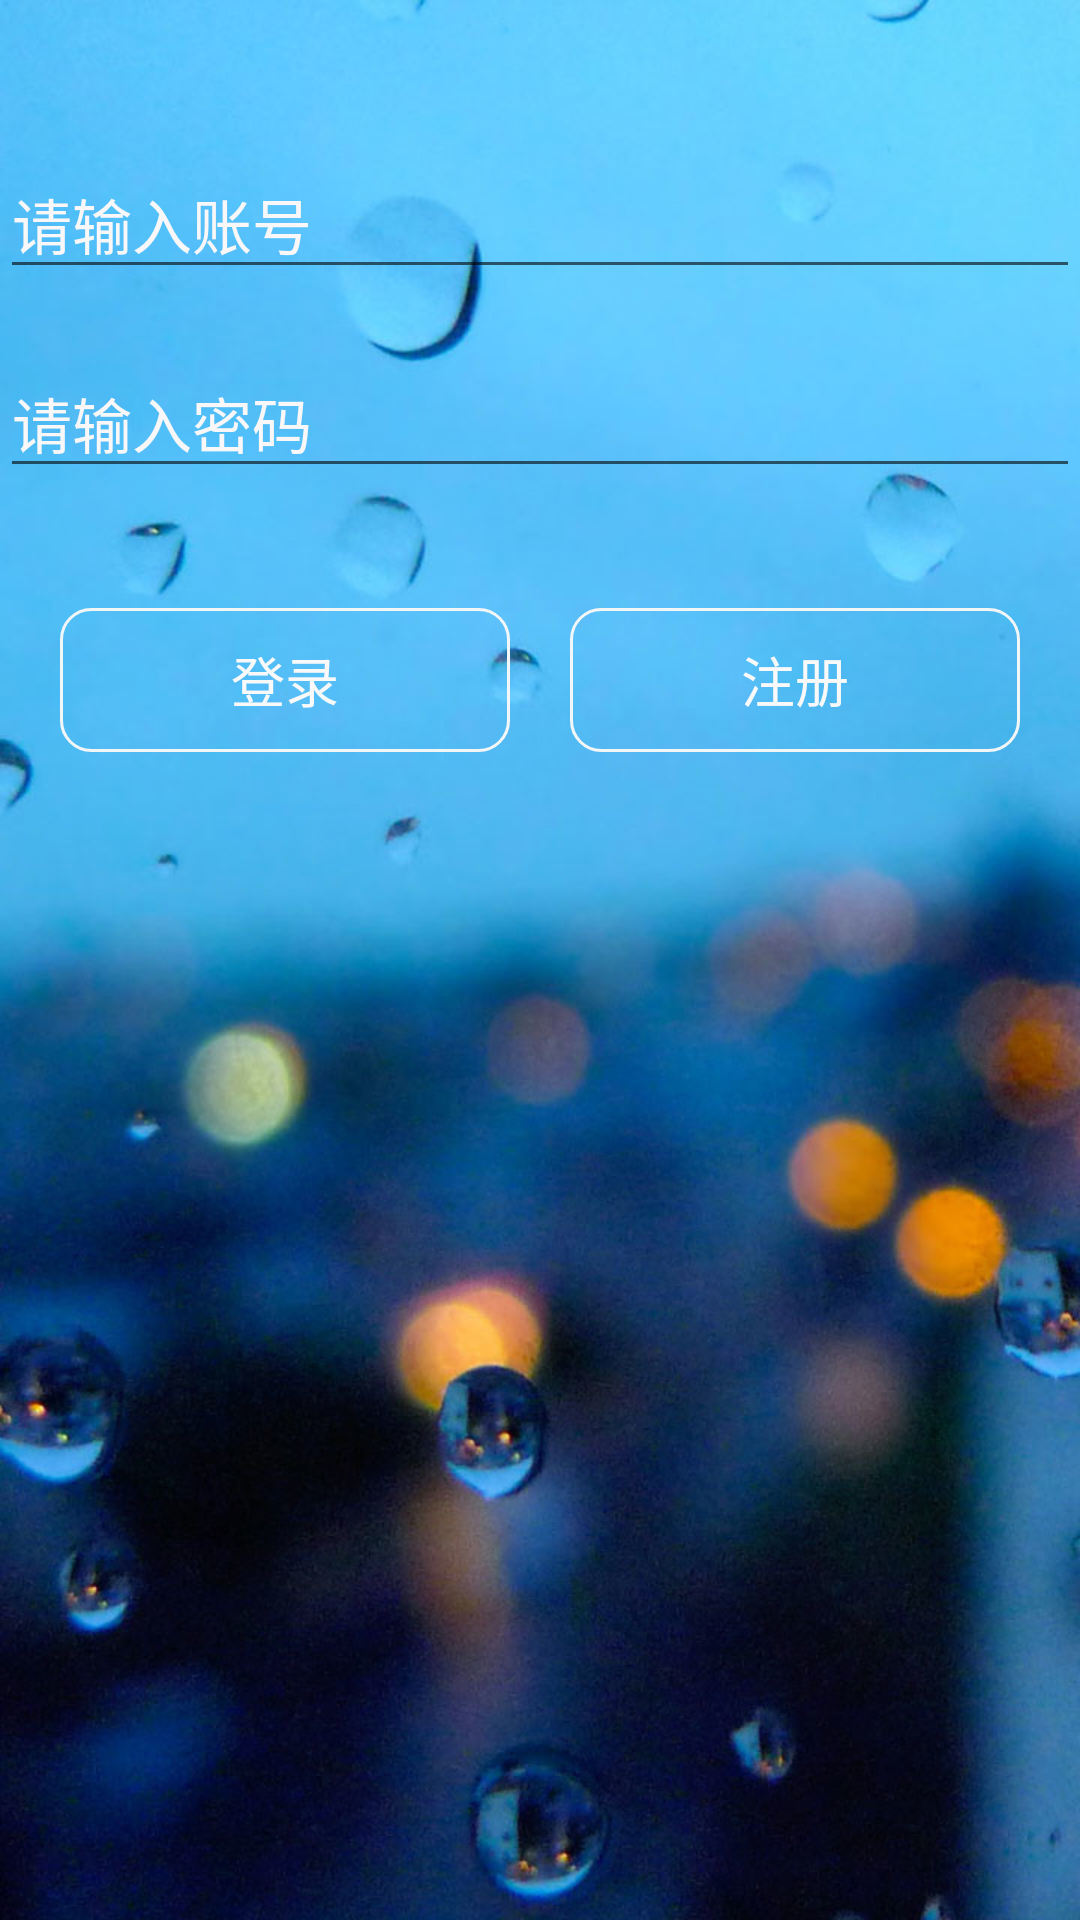

Reconstruct the res/layout file that produces this screen, plus the resources it refers to.
<!-- AndroidManifest.xml: application theme AppTheme -->
<!-- res/layout/activity_login.xml -->
<?xml version="1.0" encoding="utf-8"?>
<LinearLayout xmlns:android="http://schemas.android.com/apk/res/android"
    xmlns:app="http://schemas.android.com/apk/res-auto"
    xmlns:tools="http://schemas.android.com/tools"
    android:layout_width="match_parent"
    android:layout_height="match_parent"
    android:background="@drawable/background"
    android:orientation="vertical"
    tools:context="com.example.lesliewang.demo.activity.LoginActivity">
    
    <EditText
        android:id="@+id/username"
        android:layout_width="match_parent"
        android:layout_height="wrap_content"
        android:layout_marginTop="50dp"
        android:hint="请输入账号"
        android:textColorHint="#f9f7f7"
        android:textSize="20sp"/>
    
    <EditText
        android:id="@+id/password"
        android:layout_width="match_parent"
        android:layout_height="wrap_content"
        android:layout_marginTop="20dp"
        android:hint="请输入密码"
        android:inputType="textPassword"
        android:textColorHint="#f9f7f7"
        android:textSize="20sp" />
    
    <RelativeLayout
        android:layout_width="match_parent"
        android:layout_height="wrap_content"
        android:layout_marginTop="20dp"
        android:padding="20dp">

        <Button
            android:id="@+id/login"
            android:layout_width="150dp"
            android:layout_height="wrap_content"
            android:layout_alignParentStart="true"
            android:layout_alignParentLeft="true"
            android:layout_alignParentTop="true"
            android:background="@drawable/button_edge"
            android:text="登录"
            android:textColor="#f9f9f9"
            android:textSize="18sp" />

        <Button
            android:id="@+id/register"
            android:layout_width="150dp"
            android:layout_height="wrap_content"
            android:layout_alignParentTop="true"
            android:layout_alignParentEnd="true"
            android:layout_alignParentRight="true"
            android:background="@drawable/button_edge"
            android:text="注册"
            android:textColor="#f9f9f9"
            android:textSize="18sp" />
    </RelativeLayout>
</LinearLayout>
<!-- resources referenced by this layout -->
<resources>
  <!-- drawable background: jpg bitmap (drawable, 115208 bytes) -->
  <!-- drawable button_edge (drawable) -->
  <?xml version="1.0" encoding="utf-8"?>
  <shape xmlns:android="http://schemas.android.com/apk/res/android">
      <gradient android:startColor="#c0000000"  android:endColor="#b9b7b7" android:angle="90" />
      <solid android:color="#00ffffff" />
      <stroke android:width="1dp" android:color="#f3f6f7" />
      <corners android:radius="10dp" />
      <padding android:left="3dp" android:top="3dp" android:right="3dp" android:bottom="3dp" />
  </shape>
  <style name="AppTheme" parent="Theme.AppCompat.Light.NoActionBar">
          
          <item name="colorPrimary">@color/colorPrimary</item>
          
          <item name="colorPrimaryDark">@color/colorPrimaryDark</item>
          
          <item name="colorAccent">@color/colorAccent</item>
      </style>
  <color name="colorPrimary">#57a6f4</color>
  <color name="colorPrimaryDark">#56a5f4</color>
  <color name="colorAccent">#55a4f4</color>
</resources>
